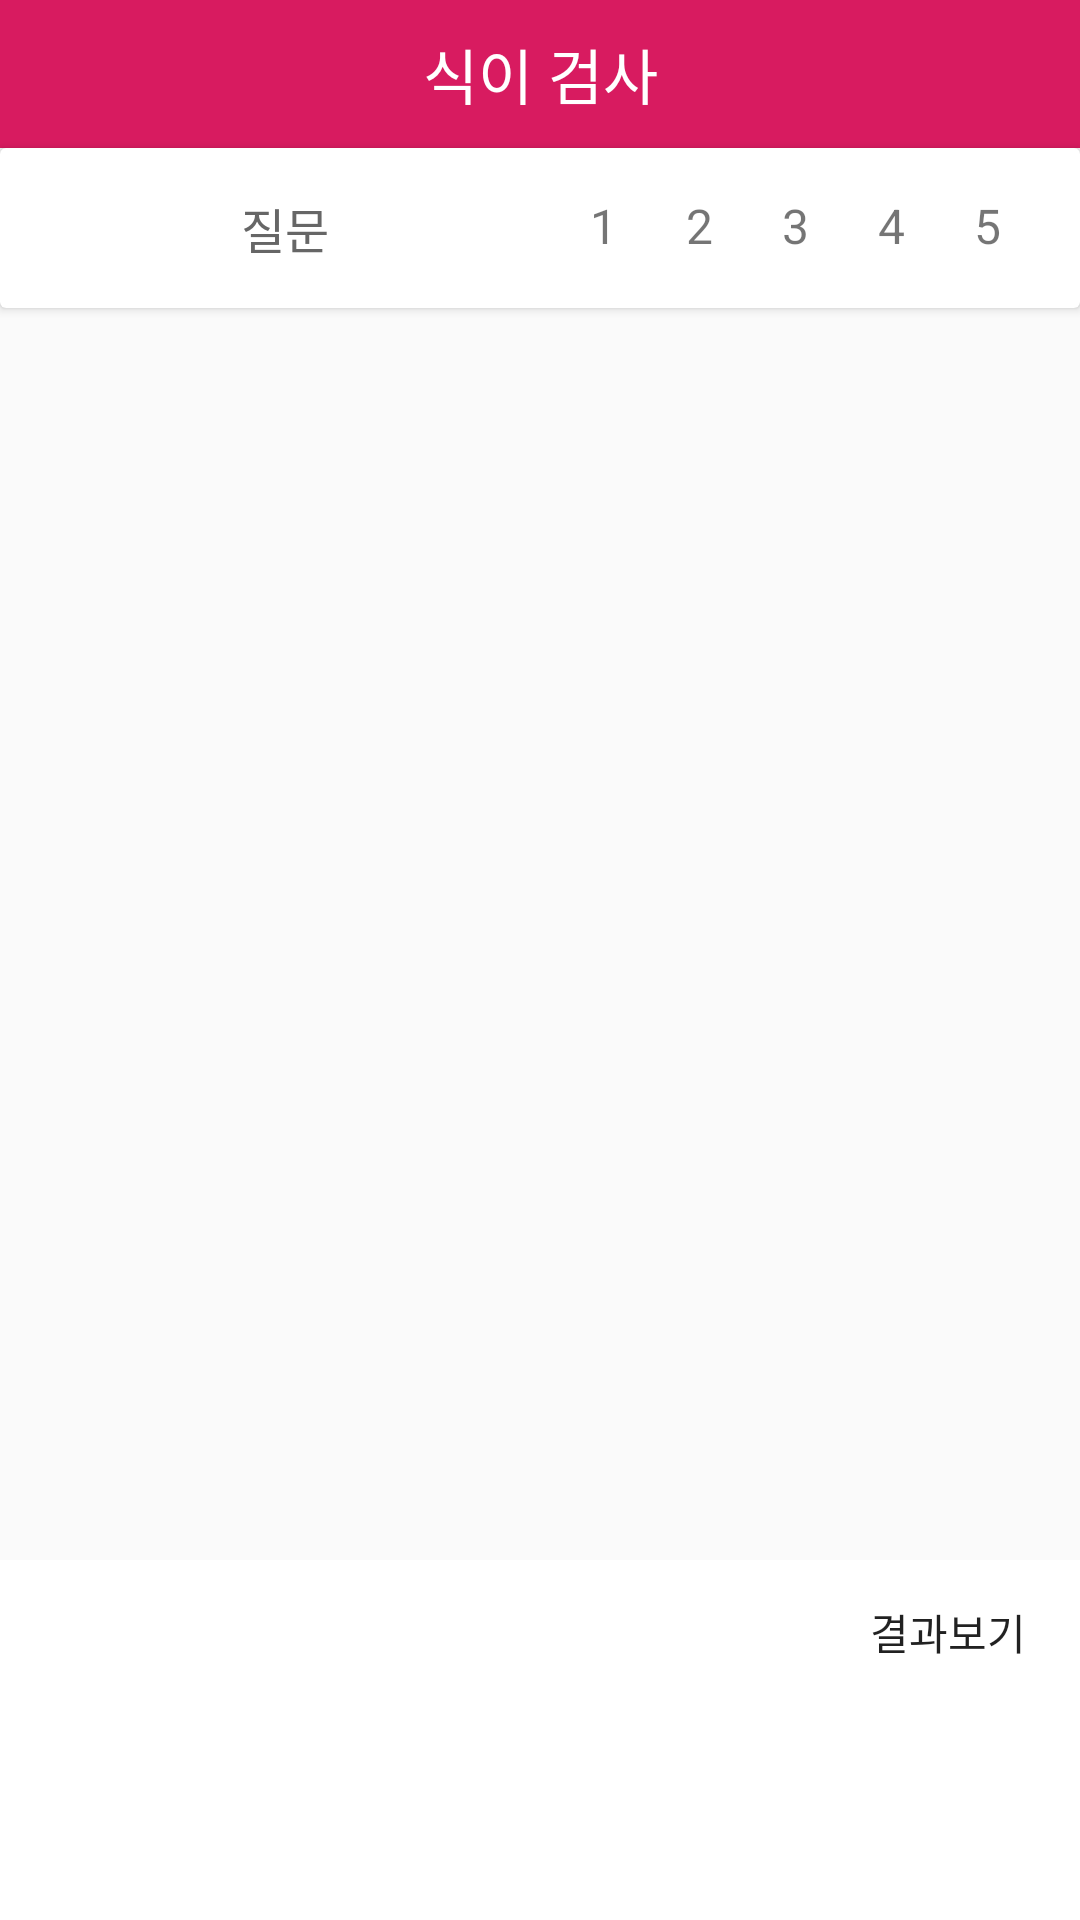

This screen was rendered from an Android layout file. Write that file and the resources it references.
<!-- AndroidManifest.xml: application theme AppTheme -->
<!-- res/layout/activity_diet_test.xml -->
<?xml version="1.0" encoding="utf-8"?>
<LinearLayout
    xmlns:android="http://schemas.android.com/apk/res/android"
    xmlns:app="http://schemas.android.com/apk/res-auto"
    android:layout_width="match_parent"
    android:layout_height="match_parent"
    android:orientation="vertical">

    <RelativeLayout
        android:layout_width="match_parent"
        android:layout_height="wrap_content"
        android:layout_weight="8.5">

        <TextView
            android:id="@+id/title_test_main"
            android:layout_width="match_parent"
            android:layout_height="wrap_content"
            android:padding="10dp"
            android:background="@color/colorAccent"
            android:textColor="@color/white"
            android:textSize="20sp"
            android:textAlignment="center"
            android:text="@string/diet_testing"
            />

        <android.support.v7.widget.CardView
            android:id="@+id/info_cardView"
            android:layout_width="match_parent"
            android:layout_height="wrap_content"
            android:layout_below="@+id/title_test_main">

            <LinearLayout
                android:layout_width="match_parent"
                android:layout_height="wrap_content"
                android:orientation="horizontal"
                android:padding="15dp">

                <TextView
                    android:id="@+id/info_test_main"
                    android:layout_width="160dp"
                    android:layout_height="wrap_content"
                    android:text="@string/info"
                    android:textColor="@color/colorGray"
                    android:textSize="16sp"
                    android:textAlignment="center"/>

                <TableRow
                    android:layout_width="match_parent"
                    android:layout_height="wrap_content"
                    android:layout_marginLeft="10dp"
                    android:orientation="horizontal">

                    <TextView
                        android:id="@+id/info_tv1"
                        android:layout_width="wrap_content"
                        android:layout_height="wrap_content"
                        android:layout_weight="1"
                        android:text="1"
                        android:textSize="16sp"
                        android:textAlignment="center"/>

                    <TextView
                        android:id="@+id/info_tv2"
                        android:layout_width="wrap_content"
                        android:layout_height="wrap_content"
                        android:layout_weight="1"
                        android:text="2"
                        android:textSize="16sp"
                        android:textAlignment="center"/>

                    <TextView
                        android:id="@+id/info_tv3"
                        android:layout_width="wrap_content"
                        android:layout_height="wrap_content"
                        android:layout_weight="1"
                        android:text="3"
                        android:textSize="16sp"
                        android:textAlignment="center"/>

                    <TextView
                        android:id="@+id/info_tv4"
                        android:layout_width="wrap_content"
                        android:layout_height="wrap_content"
                        android:layout_weight="1"
                        android:text="4"
                        android:textSize="16sp"
                        android:textAlignment="center"/>

                    <TextView
                        android:id="@+id/info_tv5"
                        android:layout_width="wrap_content"
                        android:layout_height="wrap_content"
                        android:layout_weight="1"
                        android:text="5"
                        android:textSize="16sp"
                        android:textAlignment="center"/>
                </TableRow>
            </LinearLayout>
        </android.support.v7.widget.CardView>

        <android.support.v7.widget.RecyclerView
            android:id="@+id/test_recyclerView"
            android:layout_width="match_parent"
            android:layout_height="wrap_content"
            android:layout_below="@+id/info_cardView"
            android:layout_margin="5dp">

        </android.support.v7.widget.RecyclerView>

    </RelativeLayout>


    <RelativeLayout
        android:layout_width="match_parent"
        android:layout_height="wrap_content"
        android:background="@color/white"
        android:layout_weight="1.5">

        <ImageView
            android:id="@+id/iv_submit"
            android:layout_width="wrap_content"
            android:layout_height="wrap_content"
            android:layout_toLeftOf="@+id/btn_submit"
            app:srcCompat="@drawable/round_trending_flat_black_24dp" />

        <Button
            android:id="@+id/btn_submit"
            android:layout_width="wrap_content"
            android:layout_height="wrap_content"
            android:layout_alignParentRight="true"
            android:background="@null"
            android:text="@string/btn_submit"/>

    </RelativeLayout>



</LinearLayout>
<!-- resources referenced by this layout -->
<resources>
  <color name="colorAccent">#D81B60</color>
  <color name="colorGray">#666666</color>
  <color name="white">#ffffff</color>
  <string name="btn_submit">결과보기</string>
  <string name="diet_testing">식이 검사</string>
  <string name="info">질문</string>
  <style name="AppTheme" parent="Theme.AppCompat.Light.DarkActionBar">
          
          <item name="colorPrimary">@color/colorPrimary</item>
          <item name="colorPrimaryDark">@color/colorPrimaryDark</item>
          <item name="colorAccent">@color/colorAccent</item>
      </style>
  <color name="colorPrimary">#008577</color>
  <color name="colorPrimaryDark">#00574B</color>
</resources>
